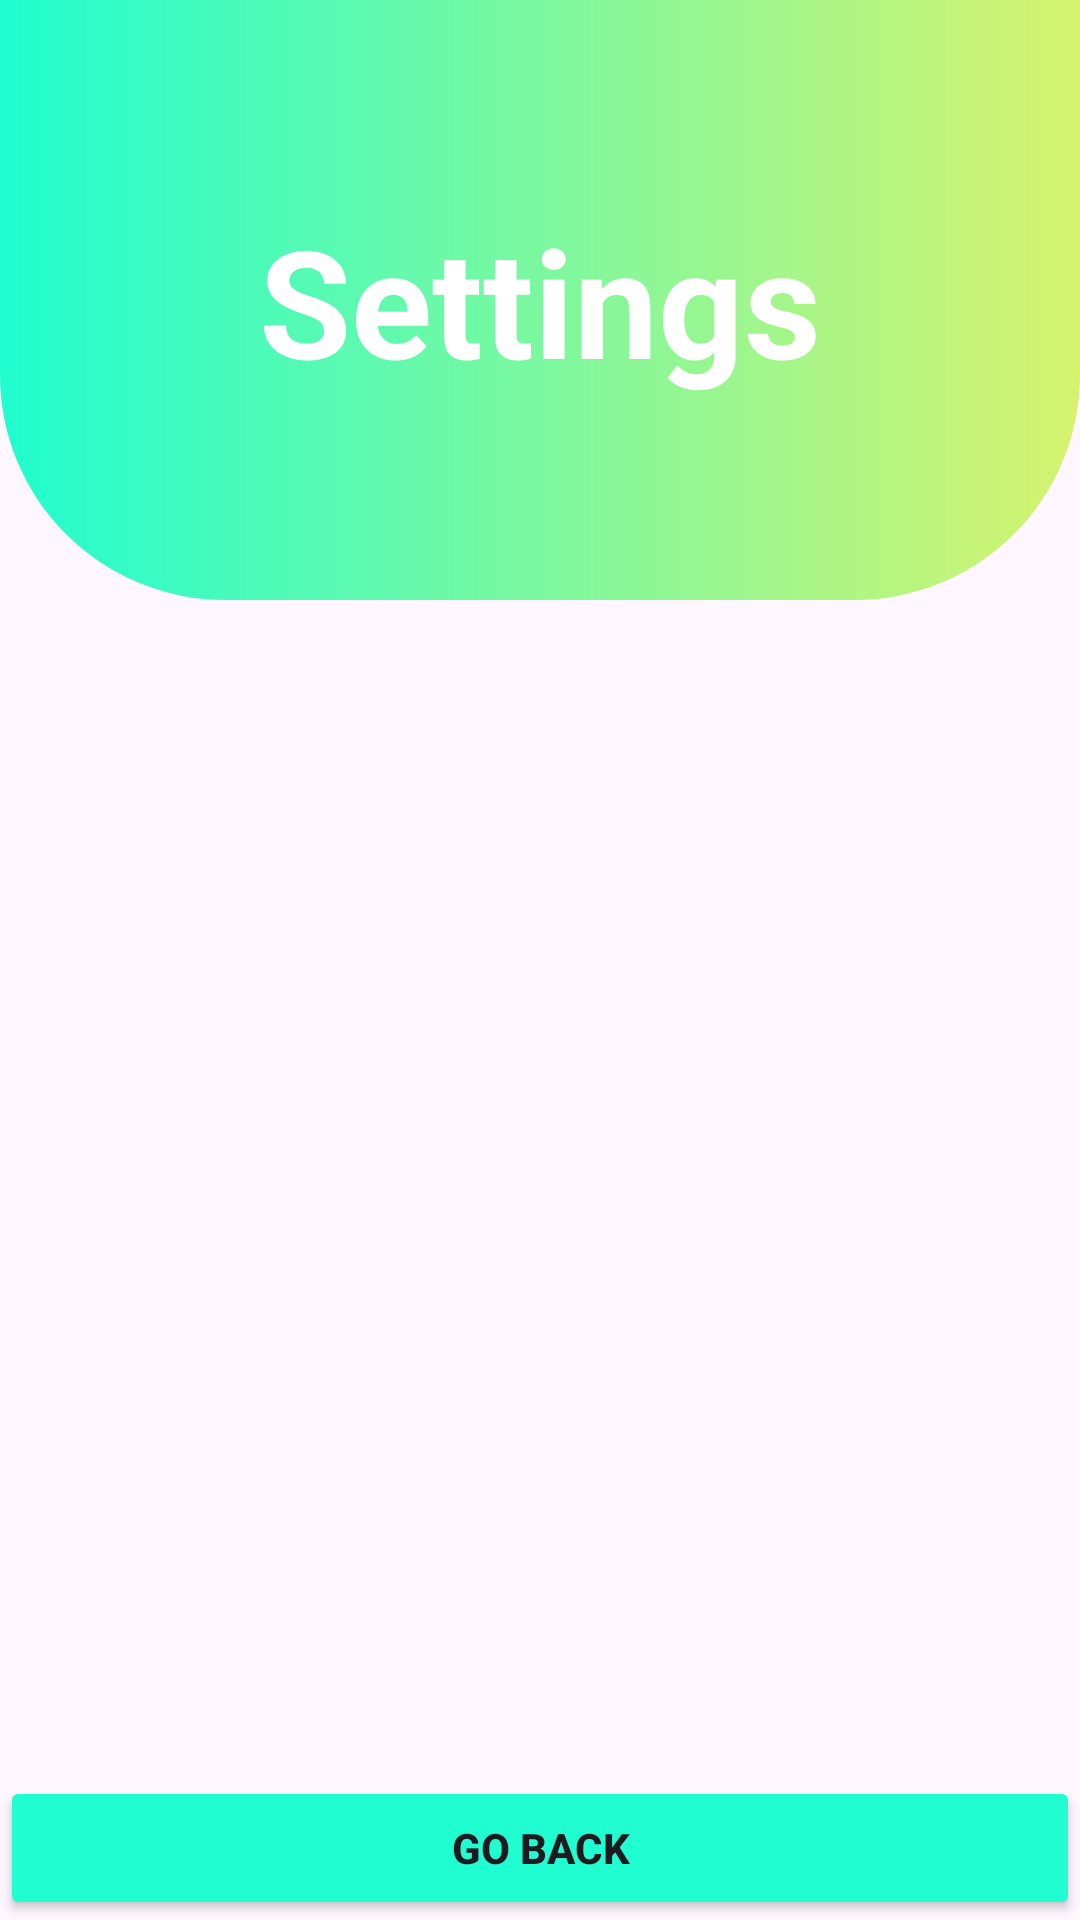

Layout XML and referenced resources for this Android screen:
<!-- AndroidManifest.xml: application theme Theme.ApkIoT -->
<!-- res/layout/activity_settings.xml -->
<?xml version="1.0" encoding="utf-8"?>
<androidx.constraintlayout.widget.ConstraintLayout xmlns:android="http://schemas.android.com/apk/res/android"
    xmlns:app="http://schemas.android.com/apk/res-auto"
    xmlns:tools="http://schemas.android.com/tools"
    android:layout_width="match_parent"
    android:layout_height="match_parent"
    tools:context=".Settings">

    <View
        android:id="@+id/top_view"
        android:layout_width="match_parent"
        android:layout_height="200dp"
        android:background="@drawable/bg_view"
        app:layout_constraintEnd_toEndOf="parent"
        app:layout_constraintStart_toStartOf="parent"
        app:layout_constraintTop_toTopOf="parent" />

    <TextView
        android:id="@+id/text_view"
        android:layout_width="wrap_content"
        android:layout_height="wrap_content"
        android:layout_centerHorizontal="true"
        android:text="Settings"
        android:textColor="@color/white"
        android:textSize="50sp"
        android:textStyle="bold"
        app:layout_constraintBottom_toBottomOf="@+id/top_view"
        app:layout_constraintEnd_toEndOf="parent"
        app:layout_constraintStart_toStartOf="@+id/top_view"
        app:layout_constraintTop_toTopOf="@+id/top_view" />

    <Button
        android:id="@+id/btnGoBack"
        android:layout_width="match_parent"
        android:layout_height="wrap_content"
        app:layout_constraintBottom_toBottomOf="parent"
        app:layout_constraintEnd_toEndOf="parent"
        app:layout_constraintStart_toStartOf="parent"
        android:text="GO BACK"
        android:textStyle="bold"
        android:backgroundTint="#20fdd0"/>

</androidx.constraintlayout.widget.ConstraintLayout>
<!-- resources referenced by this layout -->
<resources>
  <!-- drawable bg_view (drawable) -->
  <?xml version="1.0" encoding="utf-8"?>
  <shape xmlns:android="http://schemas.android.com/apk/res/android">
      <gradient
          android:startColor="#20fdd0"
          android:endColor="#d6f36e"/>
      <corners
          android:bottomRightRadius="75dp"
          android:bottomLeftRadius="75dp"/>
  </shape>
  <style name="Theme.ApkIoT" parent="Base.Theme.ApkIoT" />
  <style name="Base.Theme.ApkIoT" parent="Theme.Material3.DayNight.NoActionBar">
          
          
      </style>
  <!-- not gathered from this repository: default colours our renderer supplied (Android Studio template values) -->
  <color name="white">#FFFFFFFF</color>
</resources>
